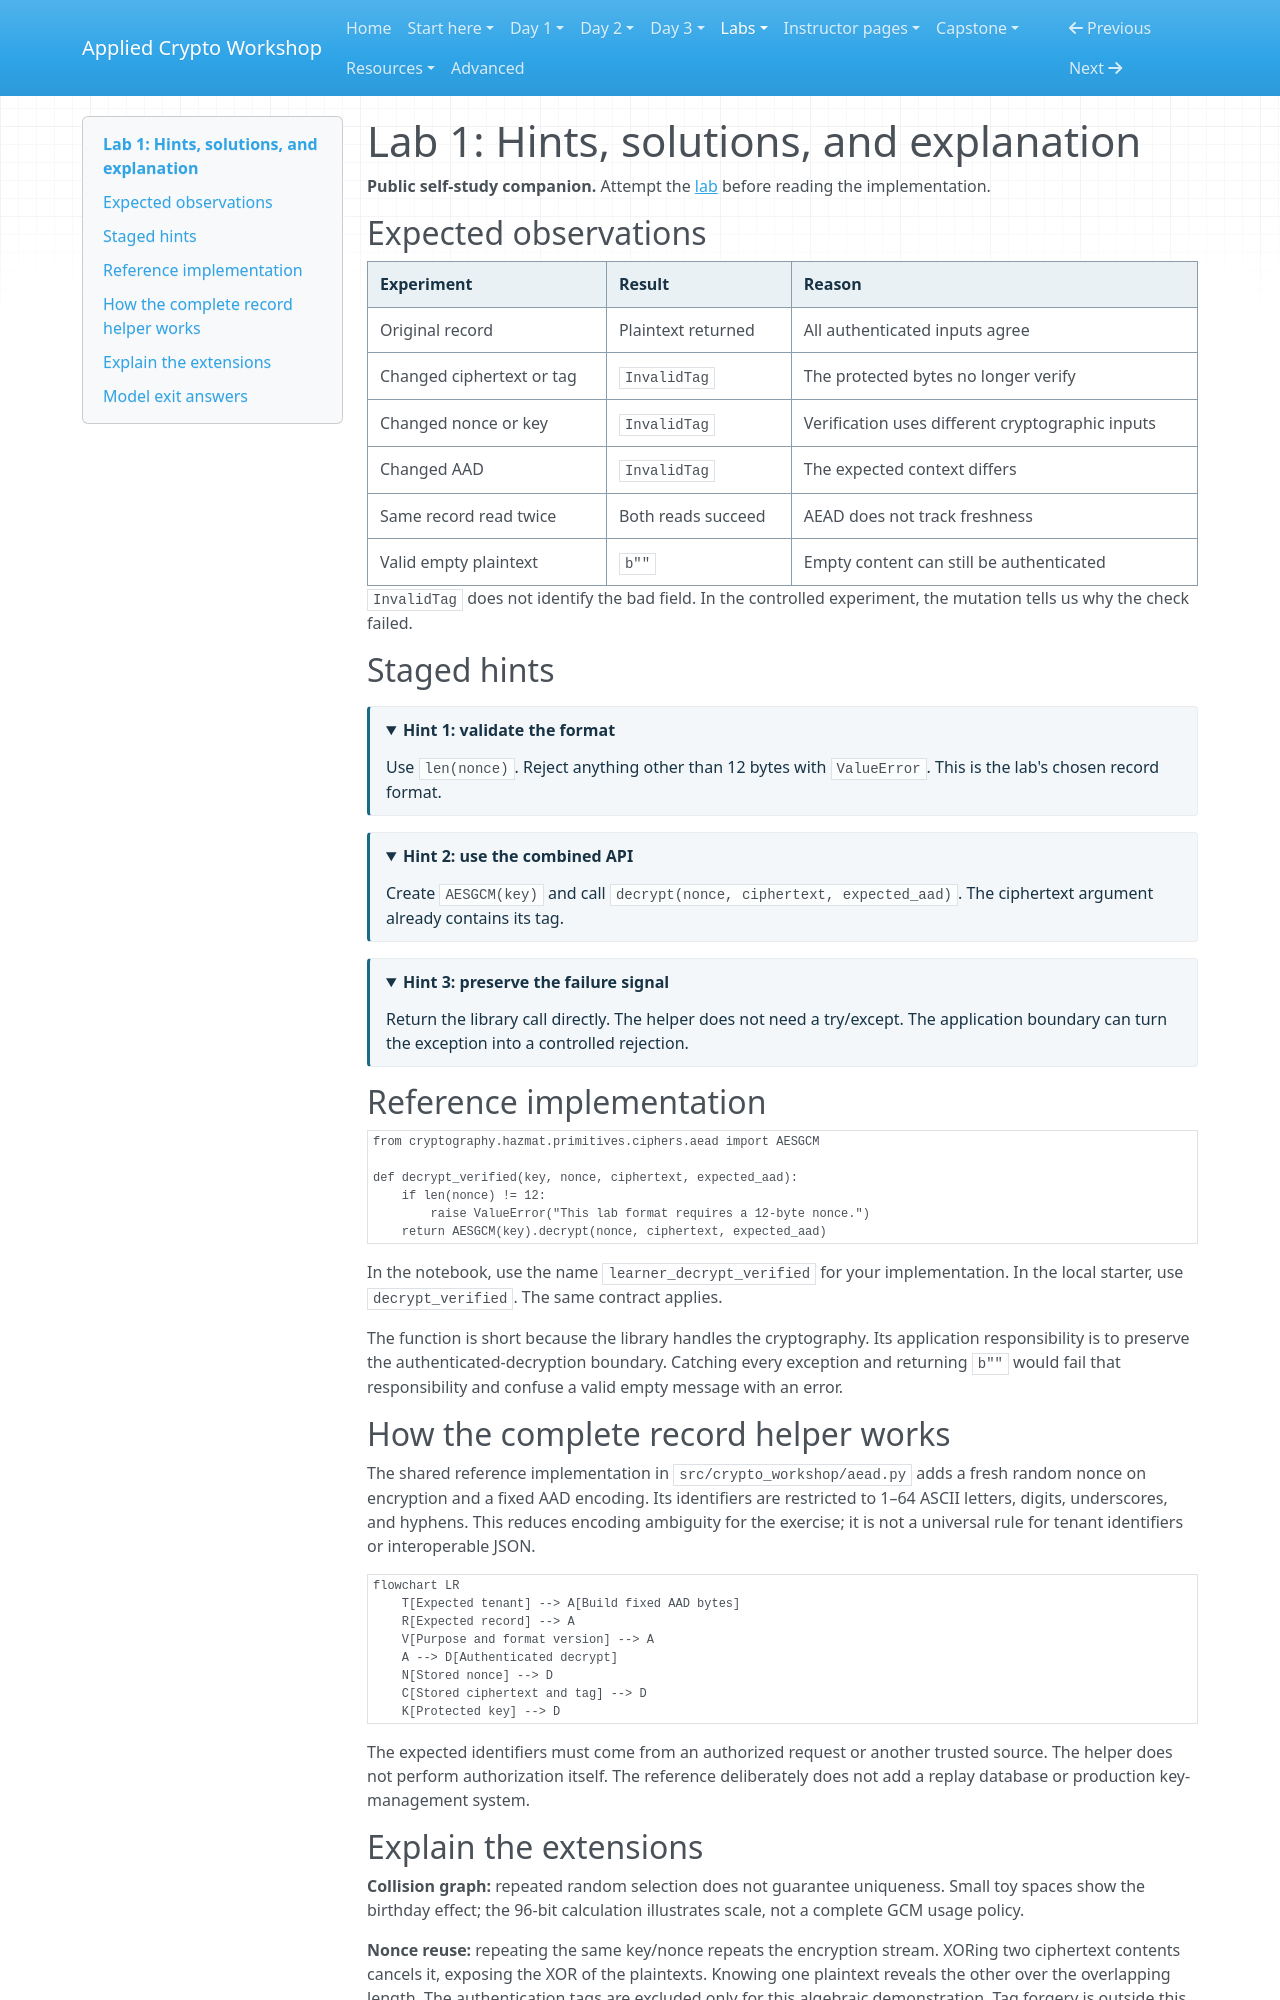

repository: hamdanabdellatef/applied-cryptography-pqc-workshop · page: labs/lab-01-aead-solutions/index.html · generator: mkdocs

# Lab 1: Hints, solutions, and explanation

**Public self-study companion.** Attempt the [lab](lab-01-aead.md) before reading the implementation.

## Expected observations

| Experiment | Result | Reason |
| --- | --- | --- |
| Original record | Plaintext returned | All authenticated inputs agree |
| Changed ciphertext or tag | `InvalidTag` | The protected bytes no longer verify |
| Changed nonce or key | `InvalidTag` | Verification uses different cryptographic inputs |
| Changed AAD | `InvalidTag` | The expected context differs |
| Same record read twice | Both reads succeed | AEAD does not track freshness |
| Valid empty plaintext | `b""` | Empty content can still be authenticated |

`InvalidTag` does not identify the bad field. In the controlled experiment, the mutation tells us why the check failed.

## Staged hints

<details><summary>Hint 1: validate the format</summary><p>Use <code>len(nonce)</code>. Reject anything other than 12 bytes with <code>ValueError</code>. This is the lab's chosen record format.</p></details>
<details><summary>Hint 2: use the combined API</summary><p>Create <code>AESGCM(key)</code> and call <code>decrypt(nonce, ciphertext, expected_aad)</code>. The ciphertext argument already contains its tag.</p></details>
<details><summary>Hint 3: preserve the failure signal</summary><p>Return the library call directly. The helper does not need a try/except. The application boundary can turn the exception into a controlled rejection.</p></details>

## Reference implementation

```python
from cryptography.hazmat.primitives.ciphers.aead import AESGCM

def decrypt_verified(key, nonce, ciphertext, expected_aad):
    if len(nonce) != 12:
        raise ValueError("This lab format requires a 12-byte nonce.")
    return AESGCM(key).decrypt(nonce, ciphertext, expected_aad)
```

In the notebook, use the name `learner_decrypt_verified` for your implementation. In the local starter, use `decrypt_verified`. The same contract applies.

The function is short because the library handles the cryptography. Its application responsibility is to preserve the authenticated-decryption boundary. Catching every exception and returning `b""` would fail that responsibility and confuse a valid empty message with an error.

## How the complete record helper works

The shared reference implementation in `src/crypto_workshop/aead.py` adds a fresh random nonce on encryption and a fixed AAD encoding. Its identifiers are restricted to 1–64 ASCII letters, digits, underscores, and hyphens. This reduces encoding ambiguity for the exercise; it is not a universal rule for tenant identifiers or interoperable JSON.

```mermaid
flowchart LR
    T[Expected tenant] --> A[Build fixed AAD bytes]
    R[Expected record] --> A
    V[Purpose and format version] --> A
    A --> D[Authenticated decrypt]
    N[Stored nonce] --> D
    C[Stored ciphertext and tag] --> D
    K[Protected key] --> D
```

The expected identifiers must come from an authorized request or another trusted source. The helper does not perform authorization itself. The reference deliberately does not add a replay database or production key-management system.
